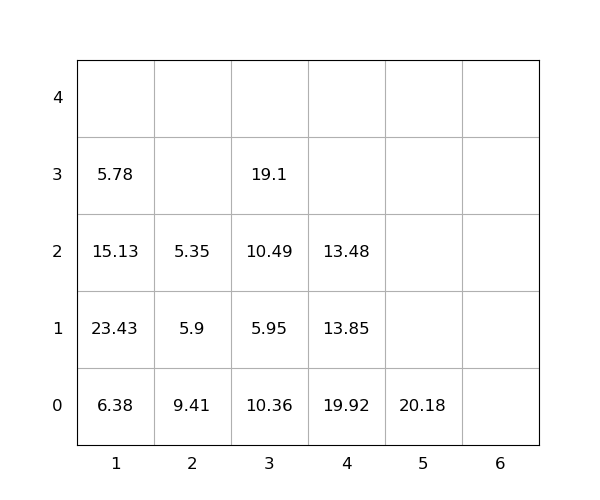

The data file committed next to this chart (first rows):
idx, loc_x, loc_y, loc_z, weight, seq, emerg, reloc, size(ft)
1, 5, 0, 0, 20.18, 0, 0, 1.0, 20
2, 3, 0, 0, 10.36, 0, 0, 1.0, 20
3, 1, 0, 0, 6.38, 0, 0, 1.0, 20
4, 1, 0, 1, 23.43, 0, 0, 1.0, 20
5, 3, 0, 1, 5.95, 0, 0, 1.0, 20
6, 3, 0, 2, 10.49, 0, 0, 1.0, 20
7, 4, 0, 0, 19.92, 0, 0, 1.0, 20
8, 1, 0, 2, 15.13, 1, 0, 1.0, 20
9, 4, 0, 1, 13.85, 2, 0, 1.0, 20
10, 2, 0, 0, 9.41, 3, 0, 1.0, 20
11, 4, 0, 2, 13.48, 4, 0, 1.0, 20
12, 2, 0, 1, 5.9, 5, 0, 1.0, 20
13, 1, 0, 3, 5.78, 6, 0, 1.0, 20
14, 2, 0, 2, 5.35, 7, 0, 1.0, 20
15, 3, 0, 3, 19.1, 8, 0, 1.0, 20
